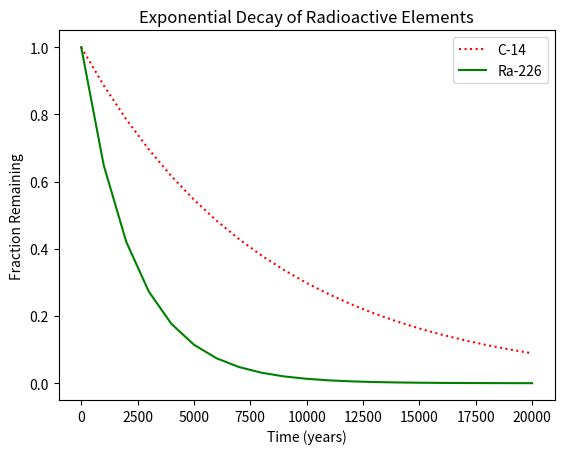

Generate this figure with matplotlib:
#!/usr/bin/env python3
import numpy as np
import matplotlib.pyplot as plt

x = np.arange(0, 21000, 1000)
r = np.log(0.5)
t1 = 5730
t2 = 1600
y1 = np.exp((r / t1) * x)
y2 = np.exp((r / t2) * x)

plt.xlabel('Time (years)')
plt.ylabel('Fraction Remaining')
plt.title('Exponential Decay of Radioactive Elements')
plt.plot(x, y1, color='red', label='C-14', linestyle=':')
plt.plot(x, y2, c='green', label='Ra-226')
plt.legend()
